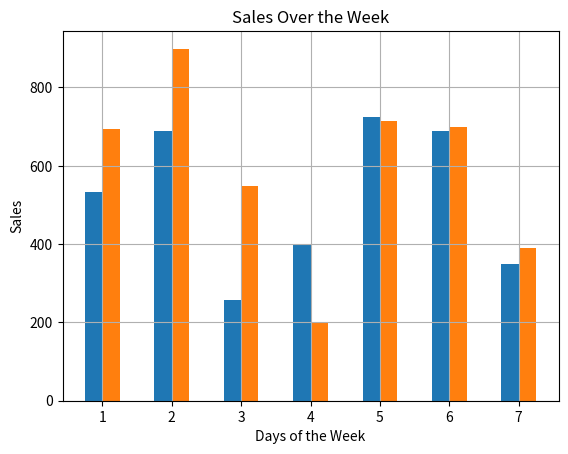

Source code (Python):
import matplotlib.pyplot as plt

Counter_Sales = [534, 689, 258, 401, 724, 689, 350]
Online_Sales = [694, 899, 548, 201, 714, 699, 390]

days = range(1,8)

plt.bar([a-0.25 for a in days], Counter_Sales, label = 'Counter Sales Data', width = 0.25, align = 'edge')
plt.bar([a+0.25 for a in days], Online_Sales, label = 'Online Sales Data', width = -0.25, align = 'edge')
plt.xlabel('Days of the Week')
plt.ylabel('Sales')
#plt.xticks(days)
plt.title('Sales Over the Week')
plt.grid(True)
plt.show()
